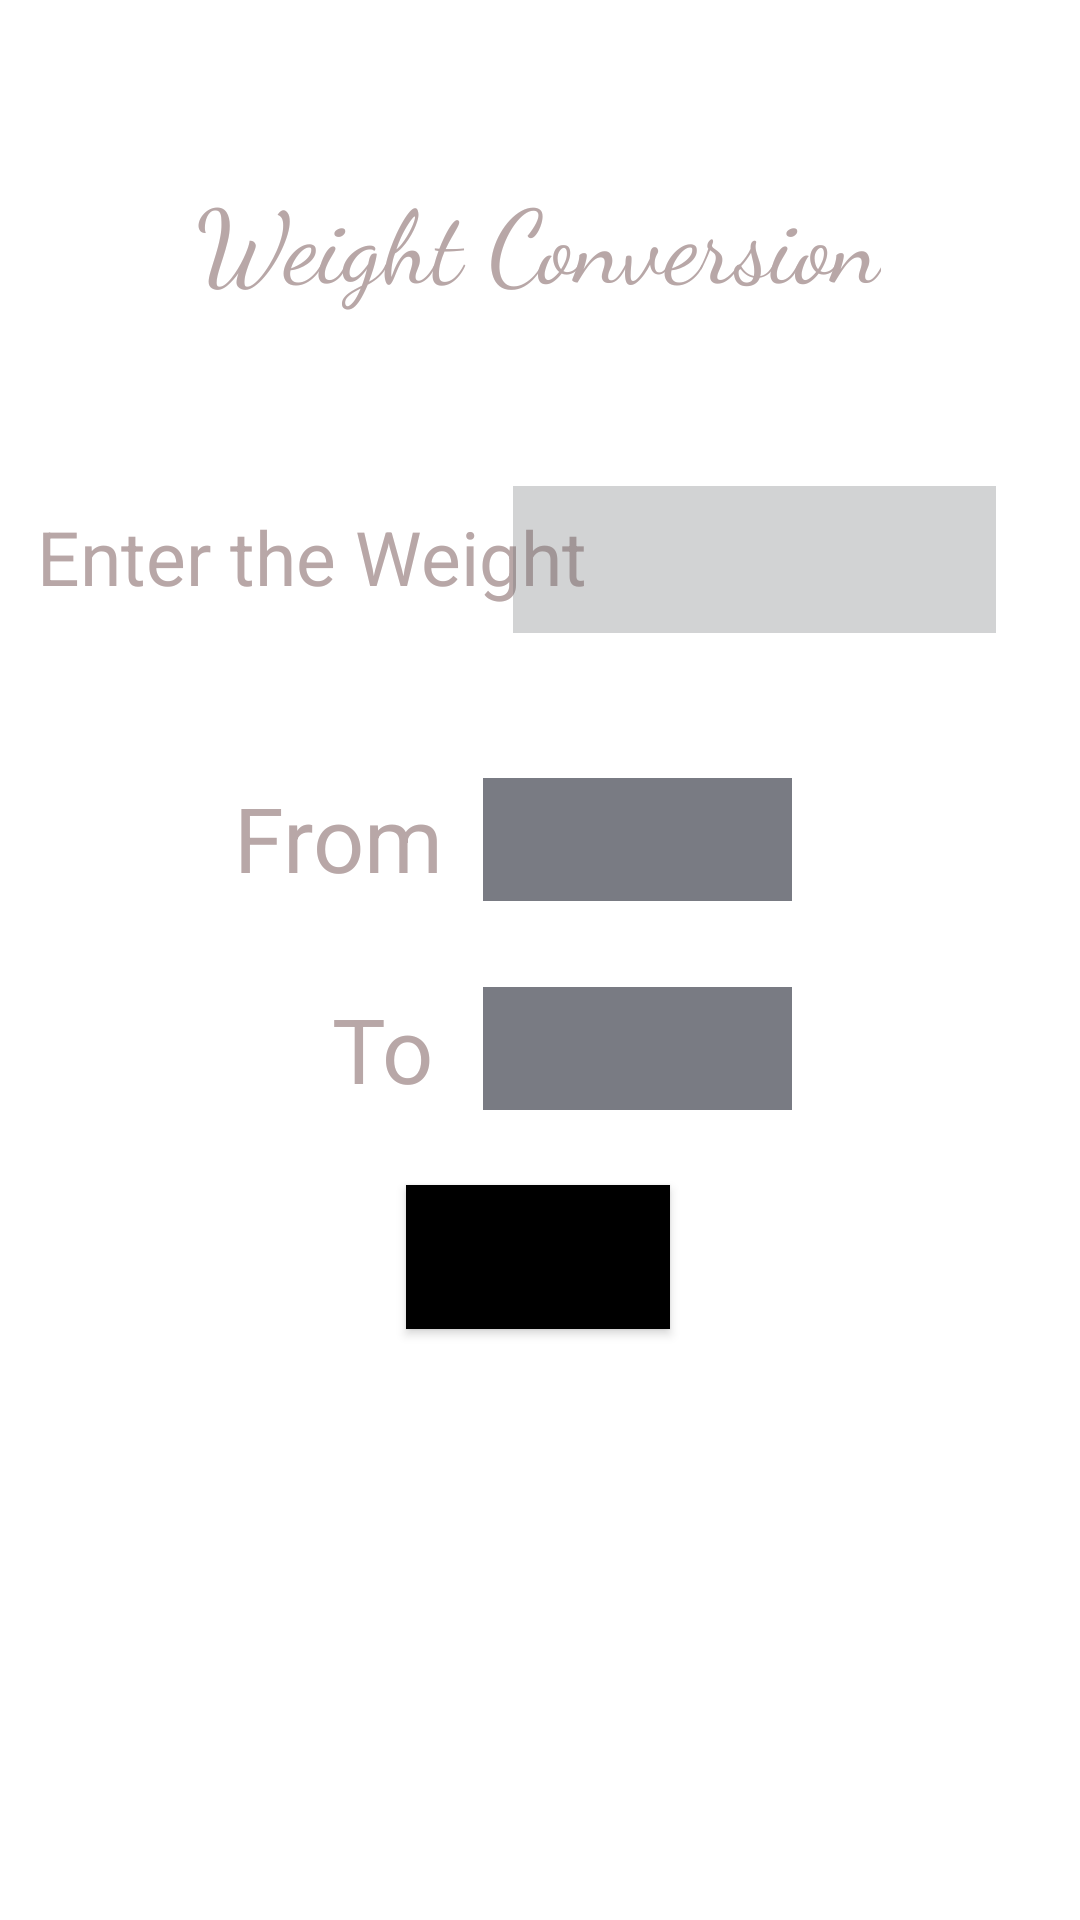

Reconstruct the res/layout file that produces this screen, plus the resources it refers to.
<!-- AndroidManifest.xml: application theme Theme.MyUnitConverterApp_201B339 -->
<!-- res/layout/activity_weight.xml -->
<?xml version="1.0" encoding="utf-8"?>
<androidx.constraintlayout.widget.ConstraintLayout xmlns:android="http://schemas.android.com/apk/res/android"
    xmlns:app="http://schemas.android.com/apk/res-auto"
    xmlns:tools="http://schemas.android.com/tools"
    android:layout_width="match_parent"
    android:layout_height="match_parent"
    android:background="@drawable/mainbg"
    tools:context=".Weight">

    <TextView
        android:id="@+id/textView13"
        android:layout_width="wrap_content"
        android:layout_height="wrap_content"
        android:fontFamily="cursive"
        android:text="Weight Conversion"
        android:textColor="#B8A7A7"
        android:textSize="34sp"
        app:layout_constraintBottom_toBottomOf="parent"
        app:layout_constraintEnd_toEndOf="parent"
        app:layout_constraintHorizontal_bias="0.497"
        app:layout_constraintStart_toStartOf="parent"
        app:layout_constraintTop_toTopOf="parent"
        app:layout_constraintVertical_bias="0.095" />

    <TextView
        android:id="@+id/textView14"
        android:layout_width="wrap_content"
        android:layout_height="wrap_content"
        android:text="Enter the Weight"
        android:textColor="#B8A7A7"
        android:textSize="25sp"
        app:layout_constraintBottom_toBottomOf="parent"
        app:layout_constraintEnd_toEndOf="parent"
        app:layout_constraintHorizontal_bias="0.07"
        app:layout_constraintStart_toStartOf="parent"
        app:layout_constraintTop_toTopOf="parent"
        app:layout_constraintVertical_bias="0.278" />

    <TextView
        android:id="@+id/textView15"
        android:layout_width="wrap_content"
        android:layout_height="wrap_content"
        android:text="From"
        android:textColor="#B8A7A7"
        android:textSize="30sp"
        app:layout_constraintBottom_toBottomOf="parent"
        app:layout_constraintEnd_toEndOf="parent"
        app:layout_constraintHorizontal_bias="0.269"
        app:layout_constraintStart_toStartOf="parent"
        app:layout_constraintTop_toTopOf="parent"
        app:layout_constraintVertical_bias="0.432" />

    <EditText
        android:id="@+id/editTextNumber2"
        android:layout_width="161dp"
        android:layout_height="49dp"
        android:background="#4F6D7075"
        android:ems="10"
        android:inputType="number"
        android:textColor="#FFFFFF"
        app:layout_constraintBottom_toBottomOf="parent"
        app:layout_constraintEnd_toEndOf="parent"
        app:layout_constraintHorizontal_bias="0.86"
        app:layout_constraintStart_toStartOf="parent"
        app:layout_constraintTop_toTopOf="parent"
        app:layout_constraintVertical_bias="0.274" />

    <Spinner
        android:id="@+id/spinner3"
        android:layout_width="103dp"
        android:layout_height="41dp"
        android:background="#797B83"
        app:layout_constraintBottom_toBottomOf="parent"
        app:layout_constraintEnd_toEndOf="parent"
        app:layout_constraintHorizontal_bias="0.626"
        app:layout_constraintStart_toStartOf="parent"
        app:layout_constraintTop_toTopOf="parent"
        app:layout_constraintVertical_bias="0.433" />

    <TextView
        android:id="@+id/textView16"
        android:layout_width="wrap_content"
        android:layout_height="wrap_content"
        android:text="To"
        android:textColor="#B8A7A7"
        android:textSize="30sp"
        app:layout_constraintBottom_toBottomOf="parent"
        app:layout_constraintEnd_toEndOf="parent"
        app:layout_constraintHorizontal_bias="0.339"
        app:layout_constraintStart_toStartOf="parent"
        app:layout_constraintTop_toTopOf="parent"
        app:layout_constraintVertical_bias="0.549" />

    <Spinner
        android:id="@+id/spinner4"
        android:layout_width="103dp"
        android:layout_height="41dp"
        android:background="#797B83"
        app:layout_constraintBottom_toBottomOf="parent"
        app:layout_constraintEnd_toEndOf="parent"
        app:layout_constraintHorizontal_bias="0.626"
        app:layout_constraintStart_toStartOf="parent"
        app:layout_constraintTop_toTopOf="parent"
        app:layout_constraintVertical_bias="0.549" />

    <Button
        android:id="@+id/button2"
        android:layout_width="wrap_content"
        android:layout_height="wrap_content"
        android:background="#000000"
        android:text="Convert"
        app:layout_constraintBottom_toBottomOf="parent"
        app:layout_constraintEnd_toEndOf="parent"
        app:layout_constraintHorizontal_bias="0.498"
        app:layout_constraintStart_toStartOf="parent"
        app:layout_constraintTop_toTopOf="parent"
        app:layout_constraintVertical_bias="0.667" />

    <TextView
        android:id="@+id/textView18"
        android:layout_width="wrap_content"
        android:layout_height="wrap_content"
        android:textColor="#F8F4F4"
        android:textSize="34sp"
        app:layout_constraintBottom_toBottomOf="parent"
        app:layout_constraintEnd_toEndOf="parent"
        app:layout_constraintHorizontal_bias="0.498"
        app:layout_constraintStart_toStartOf="parent"
        app:layout_constraintTop_toBottomOf="@+id/button2"
        app:layout_constraintVertical_bias="0.258" />

</androidx.constraintlayout.widget.ConstraintLayout>
<!-- resources referenced by this layout -->
<resources>
  <style name="Theme.MyUnitConverterApp_201B339" parent="Theme.MaterialComponents.DayNight.NoActionBar">
          
          <item name="colorPrimary">@color/purple_500</item>
          <item name="colorPrimaryVariant">@color/purple_700</item>
          <item name="colorOnPrimary">@color/white</item>
          
          <item name="colorSecondary">@color/teal_200</item>
          <item name="colorSecondaryVariant">@color/teal_700</item>
          <item name="colorOnSecondary">@color/black</item>
          
          <item name="android:statusBarColor" tools:targetApi="l">@color/black</item>
          
      </style>
  <!-- not gathered from this repository: default colours our renderer supplied (Android Studio template values) -->
  <color name="purple_500">#FF6200EE</color>
  <color name="purple_700">#FF3700B3</color>
  <color name="teal_200">#FF03DAC5</color>
  <color name="teal_700">#FF018786</color>
  <color name="black">#FF000000</color>
  <color name="white">#FFFFFFFF</color>
</resources>
